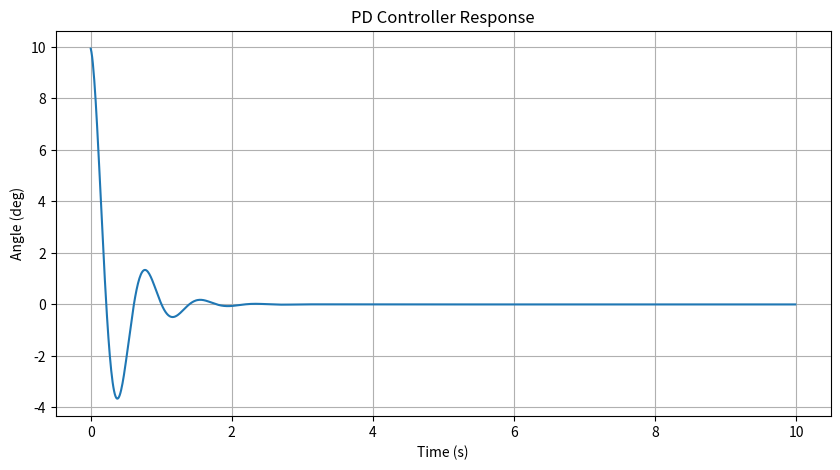

Recreate this plot in Python. (Note: this script raises an exception after producing the figure.)
import numpy as np
import matplotlib.pyplot as plt

# ====================================
# PARAMETERS
# ====================================

g = 9.81
L = 0.2

dt = 0.01
total_time = 10

# Controller gains
Kp = 20
Kd = 5

# Initial conditions
theta = np.radians(10)   # 10 degrees
omega = 0.0

# ====================================
# DATA STORAGE
# ====================================

time_history = []
theta_history = []

# ====================================
# SIMULATION LOOP
# ====================================

for t in np.arange(0, total_time, dt):

    error = -theta

    # PD Controller
    control = Kp * error - Kd * omega

    # Pendulum dynamics
    alpha = -(g / L) * np.sin(theta) + control

    omega = omega + alpha * dt
    theta = theta + omega * dt

    time_history.append(t)
    theta_history.append(np.degrees(theta))

# ====================================
# PLOT
# ====================================

plt.figure(figsize=(10, 5))
plt.plot(time_history, theta_history)

plt.title("PD Controller Response")
plt.xlabel("Time (s)")
plt.ylabel("Angle (deg)")
plt.grid(True)

plt.savefig(
    "images/day3/pd_controller_response.png",
    dpi=300,
    bbox_inches="tight"
)
plt.show()
